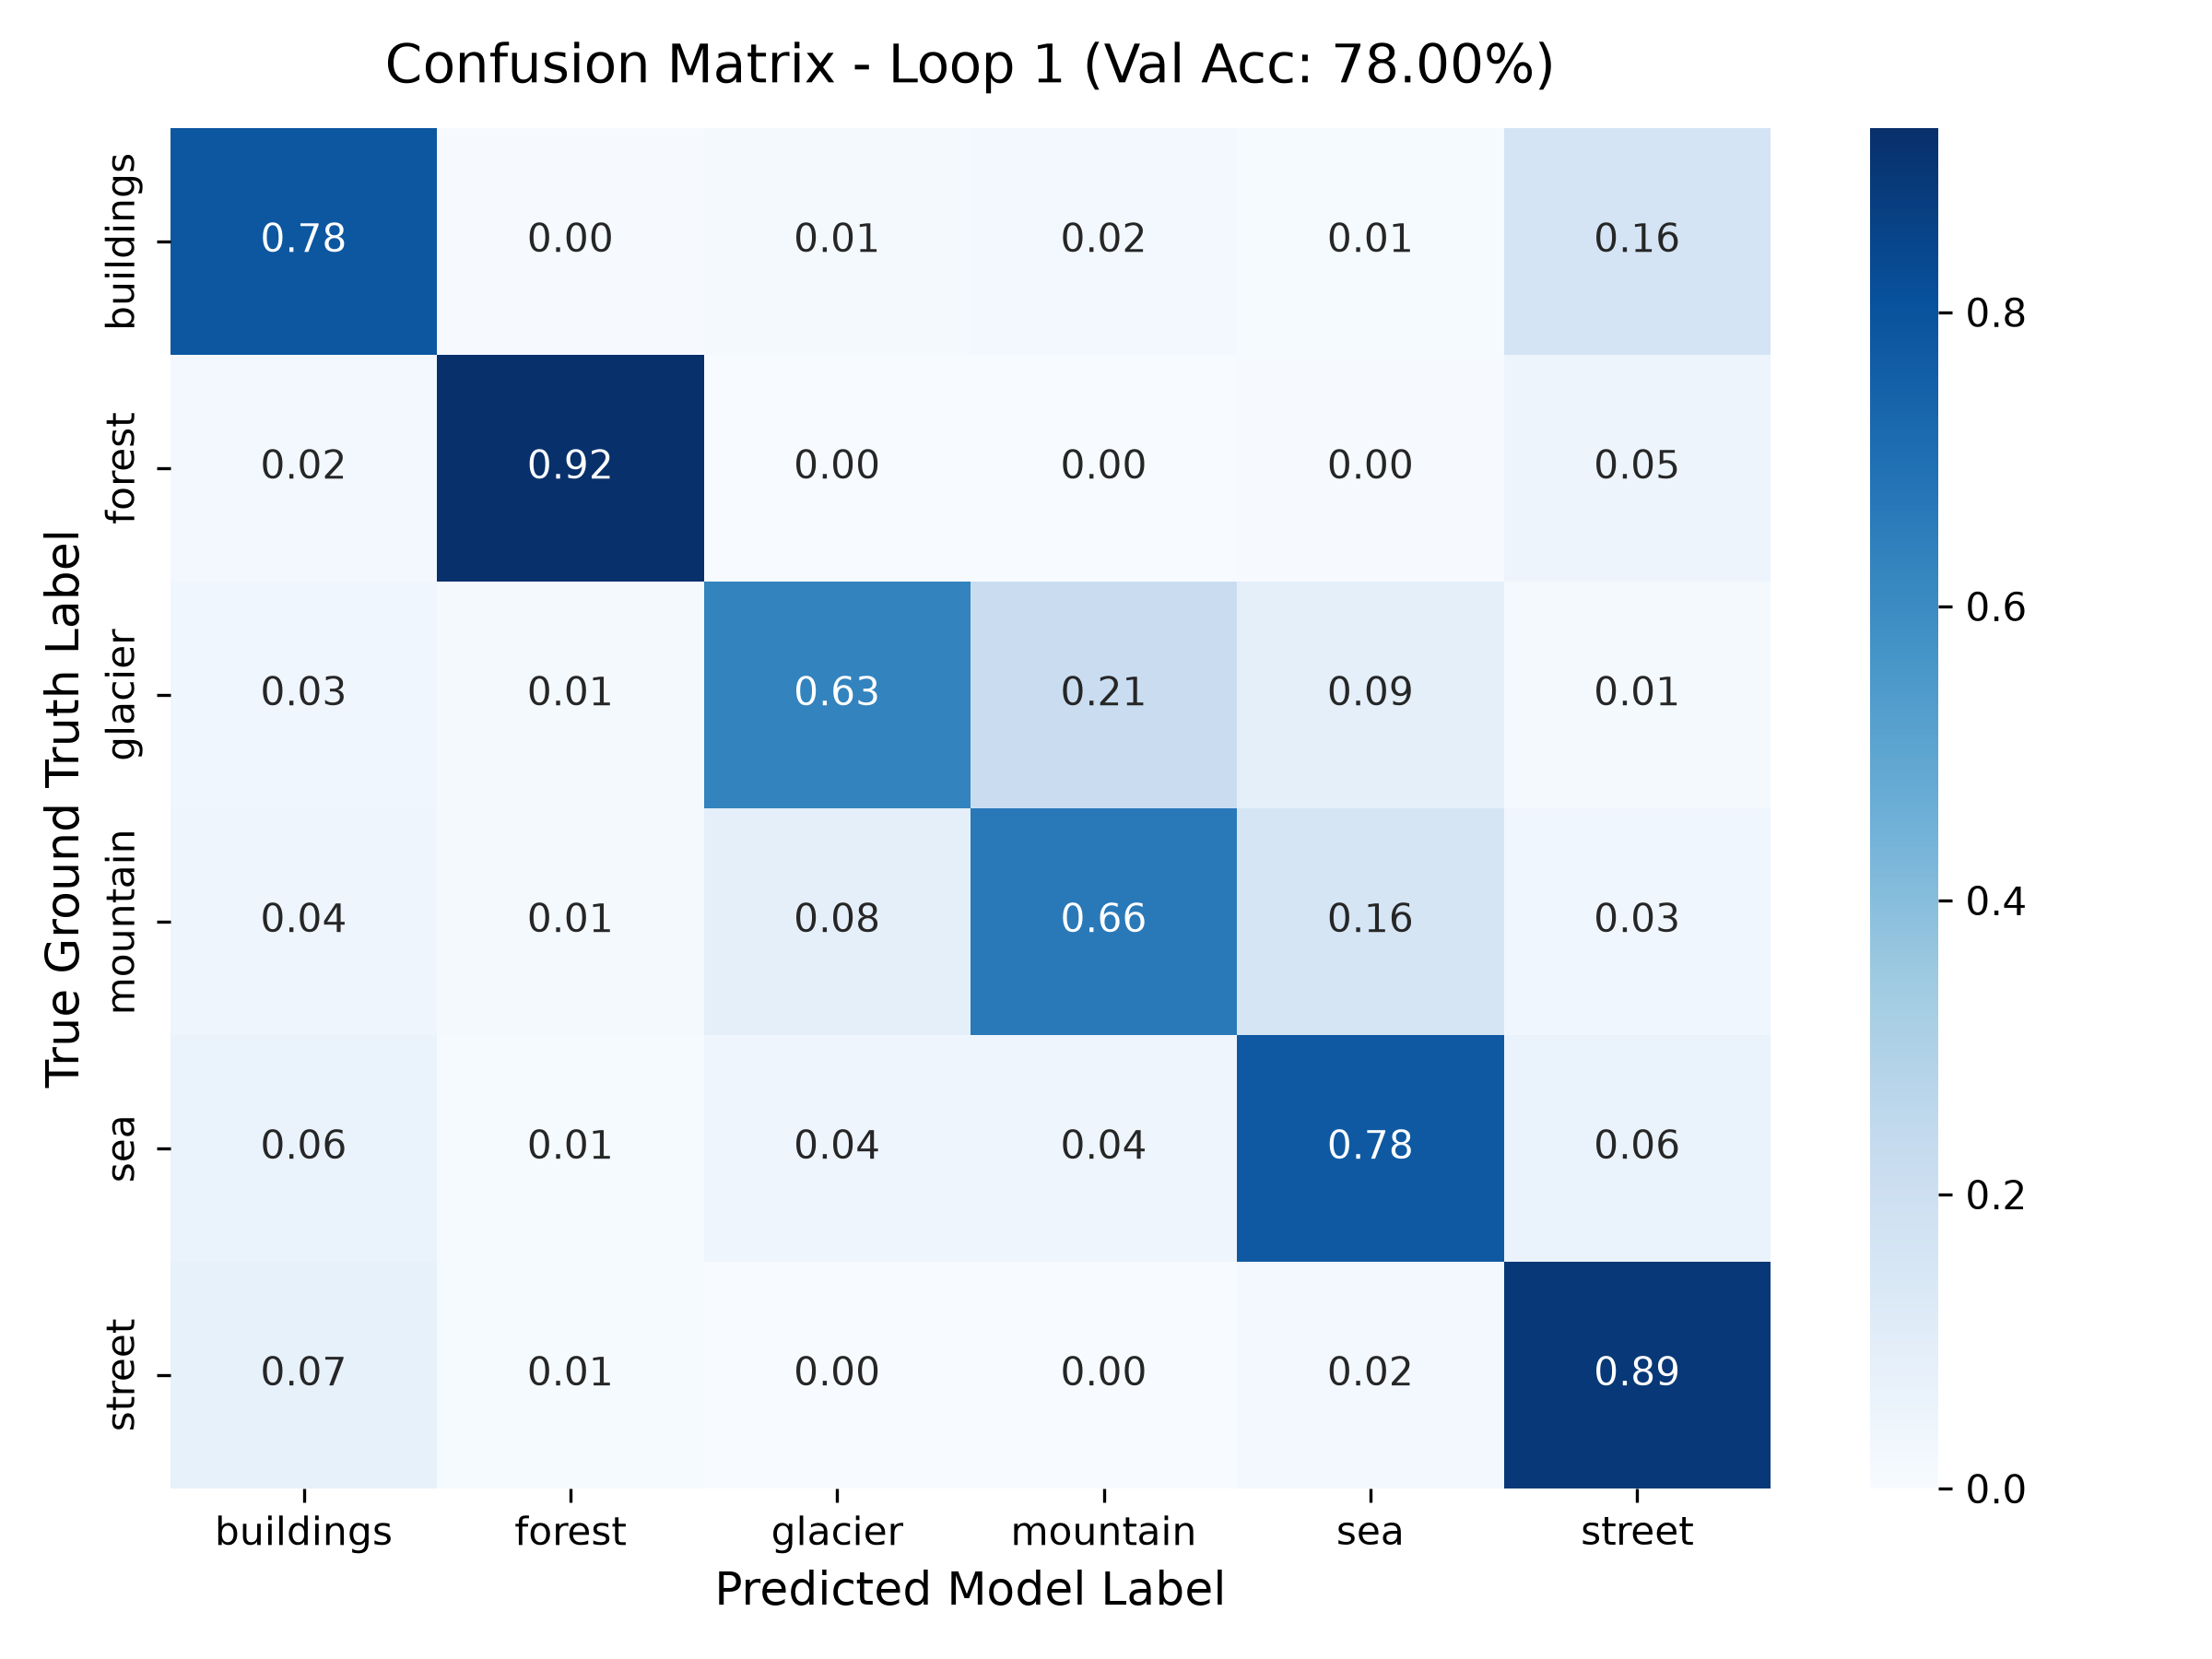

Values plotted in this chart, from the file beside it:
, buildings, forest, glacier, mountain, sea, street
buildings, 157, 1, 3, 4, 2, 33
forest, 4, 185, 0, 0, 1, 10
glacier, 7, 3, 126, 43, 18, 3
mountain, 8, 3, 17, 133, 32, 7
sea, 12, 2, 9, 9, 156, 12
street, 15, 2, 0, 0, 4, 179
